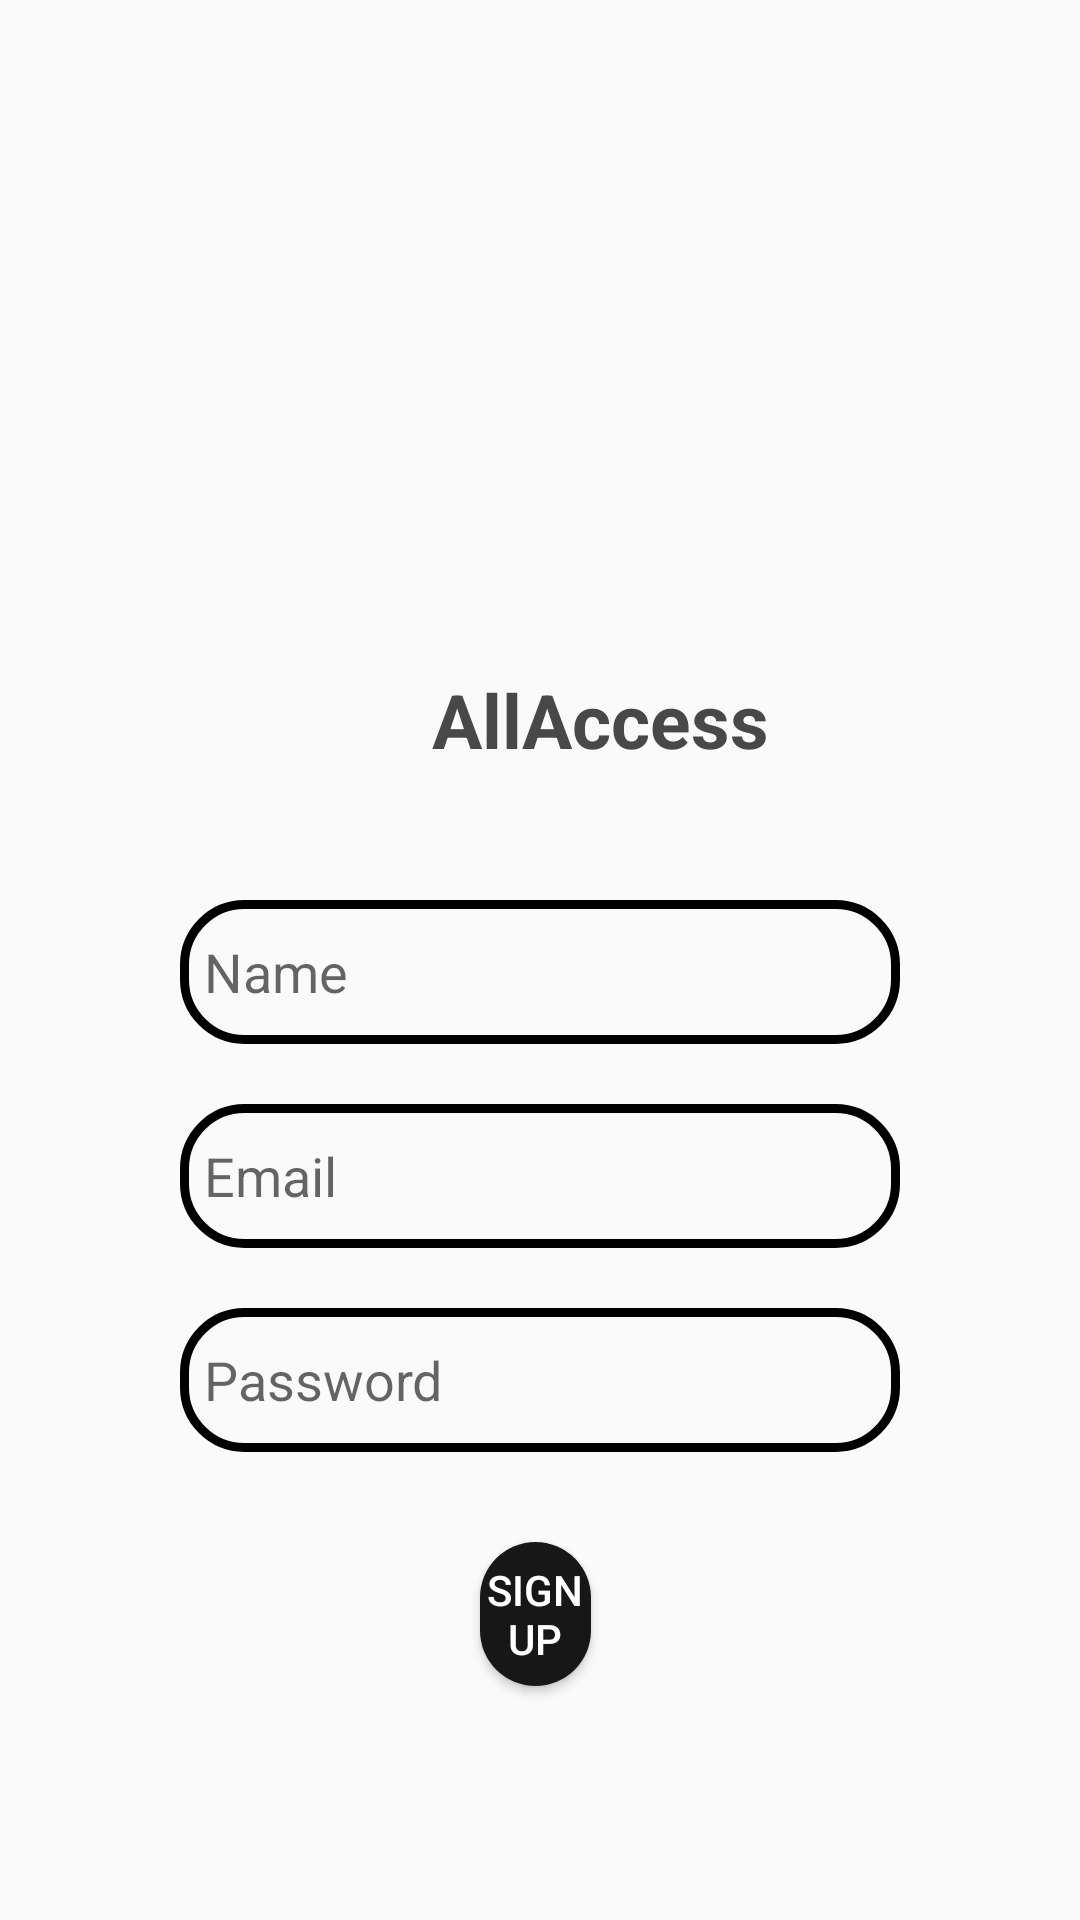

The Android layout XML behind this screen, and the referenced resources:
<!-- AndroidManifest.xml: application theme Theme.macs_13 -->
<!-- res/layout/activity_sign_up.xml -->
<?xml version="1.0" encoding="utf-8"?>

<RelativeLayout xmlns:android="http://schemas.android.com/apk/res/android"
    xmlns:app="http://schemas.android.com/apk/res-auto"
    xmlns:tools="http://schemas.android.com/tools"
    android:layout_width="match_parent"
    android:layout_height="match_parent"
    tools:context=".view.login.Login">

    <ImageView
        android:layout_width="150dp"
        android:layout_height="150dp"
        android:layout_marginTop="50dp"
        android:layout_marginStart="130dp"
        android:id="@+id/app_logo"
        android:src="@drawable/stu_logo_png"
        android:contentDescription="@string/student_accesibility_logo" />

    <TextView
        android:layout_below="@+id/app_logo"
        android:layout_width="200dp"
        android:layout_height="50dp"
        android:layout_marginStart="100dp"
        android:layout_marginTop="15dp"
        android:textColor="@color/foggy"
        android:textSize="25sp"
        android:gravity="center"
        android:text="@string/stuaccess"
        android:textStyle="bold"
        />

    <EditText
        android:id="@+id/edt_name"
        android:layout_width="100dp"
        android:layout_height="wrap_content"
        android:layout_alignParentStart="true"
        android:layout_alignParentEnd="true"
        android:layout_marginStart="60dp"
        android:layout_marginTop="300dp"
        android:layout_marginEnd="60dp"
        android:autofillHints=""
        android:background="@drawable/message_bg"
        android:ems="10"
        android:hint="@string/name"
        android:inputType="textPersonName"
        android:minHeight="48dp"
        android:padding="8dp"
        tools:ignore="TextFields" />

    <EditText
        android:id="@+id/edt_email"
        android:layout_width="100dp"
        android:layout_below="@+id/edt_name"
        android:layout_height="wrap_content"
        android:layout_alignParentStart="true"
        android:layout_alignParentEnd="true"
        android:layout_marginStart="60dp"
        android:layout_marginTop="20dp"
        android:layout_marginEnd="60dp"
        android:autofillHints=""
        android:background="@drawable/message_bg"
        android:ems="10"
        android:hint="@string/email"
        android:inputType="textPersonName"
        android:minHeight="48dp"
        android:padding="8dp"
        tools:ignore="TextFields" />

    <EditText
        android:id="@+id/edt_password"
        android:layout_below="@+id/edt_email"
        android:layout_width="100dp"
        android:layout_height="wrap_content"
        android:layout_alignParentStart="true"
        android:layout_alignParentEnd="true"
        android:layout_marginStart="60dp"
        android:layout_marginTop="20dp"
        android:layout_marginEnd="60dp"
        android:autofillHints=""
        android:background="@drawable/message_bg"
        android:ems="10"
        android:padding="8dp"
        android:hint="@string/password"
        android:inputType="textPassword"
        android:minHeight="48dp"
        tools:ignore="TextFields" />

    <Button
        android:id="@+id/signUpButton"
        android:layout_width="match_parent"
        android:layout_height="wrap_content"
        android:textColor="@color/white"
        android:layout_below="@id/edt_password"
        android:layout_marginStart="160dp"
        android:layout_marginTop="30dp"
        android:layout_marginEnd="163dp"
        android:background="@drawable/send_msg_bg"
        android:text="@string/sign_up" />

</RelativeLayout>
<!-- resources referenced by this layout -->
<resources>
  <color name="foggy">#484848</color>
  <color name="white">#FFFFFFFF</color>
  <!-- drawable message_bg (drawable) -->
  <?xml version="1.0" encoding="utf-8"?>
  
  <shape xmlns:android="http://schemas.android.com/apk/res/android">
      <corners android:radius="20dp"/>
      <stroke android:color="@color/black" android:width="3dp" />
  
  </shape>
  <!-- drawable send_msg_bg (drawable) -->
  <?xml version="1.0" encoding="utf-8"?>
  
  <shape xmlns:android="http://schemas.android.com/apk/res/android">
  
      <corners android:radius="20dp"/>
      <solid android:color="@color/altblack"/>
  </shape>
  <string name="email">Email</string>
  <string name="name">Name</string>
  <string name="password">Password</string>
  <string name="sign_up">SIGN UP</string>
  <string name="stuaccess">AllAccess</string>
  <string name="student_accesibility_logo">Student Accesibility Logo</string>
  <style name="Theme.macs_13" parent="Theme.AppCompat.Light.DarkActionBar">
          
          <item name="colorPrimary">@color/black</item>
          <item name="colorPrimaryVariant">@color/black</item>
          <item name="colorOnPrimary">@color/white</item>
          
          <item name="colorSecondary">@color/teal_200</item>
          <item name="colorSecondaryVariant">@color/teal_700</item>
          <item name="colorOnSecondary">@color/black</item>
          
          <item name="android:statusBarColor">?attr/colorPrimaryVariant</item>
          
      </style>
  <color name="black">#FF000000</color>
  <color name="altblack">#171717</color>
  <color name="teal_200">#FF03DAC5</color>
  <color name="teal_700">#FF018786</color>
</resources>
